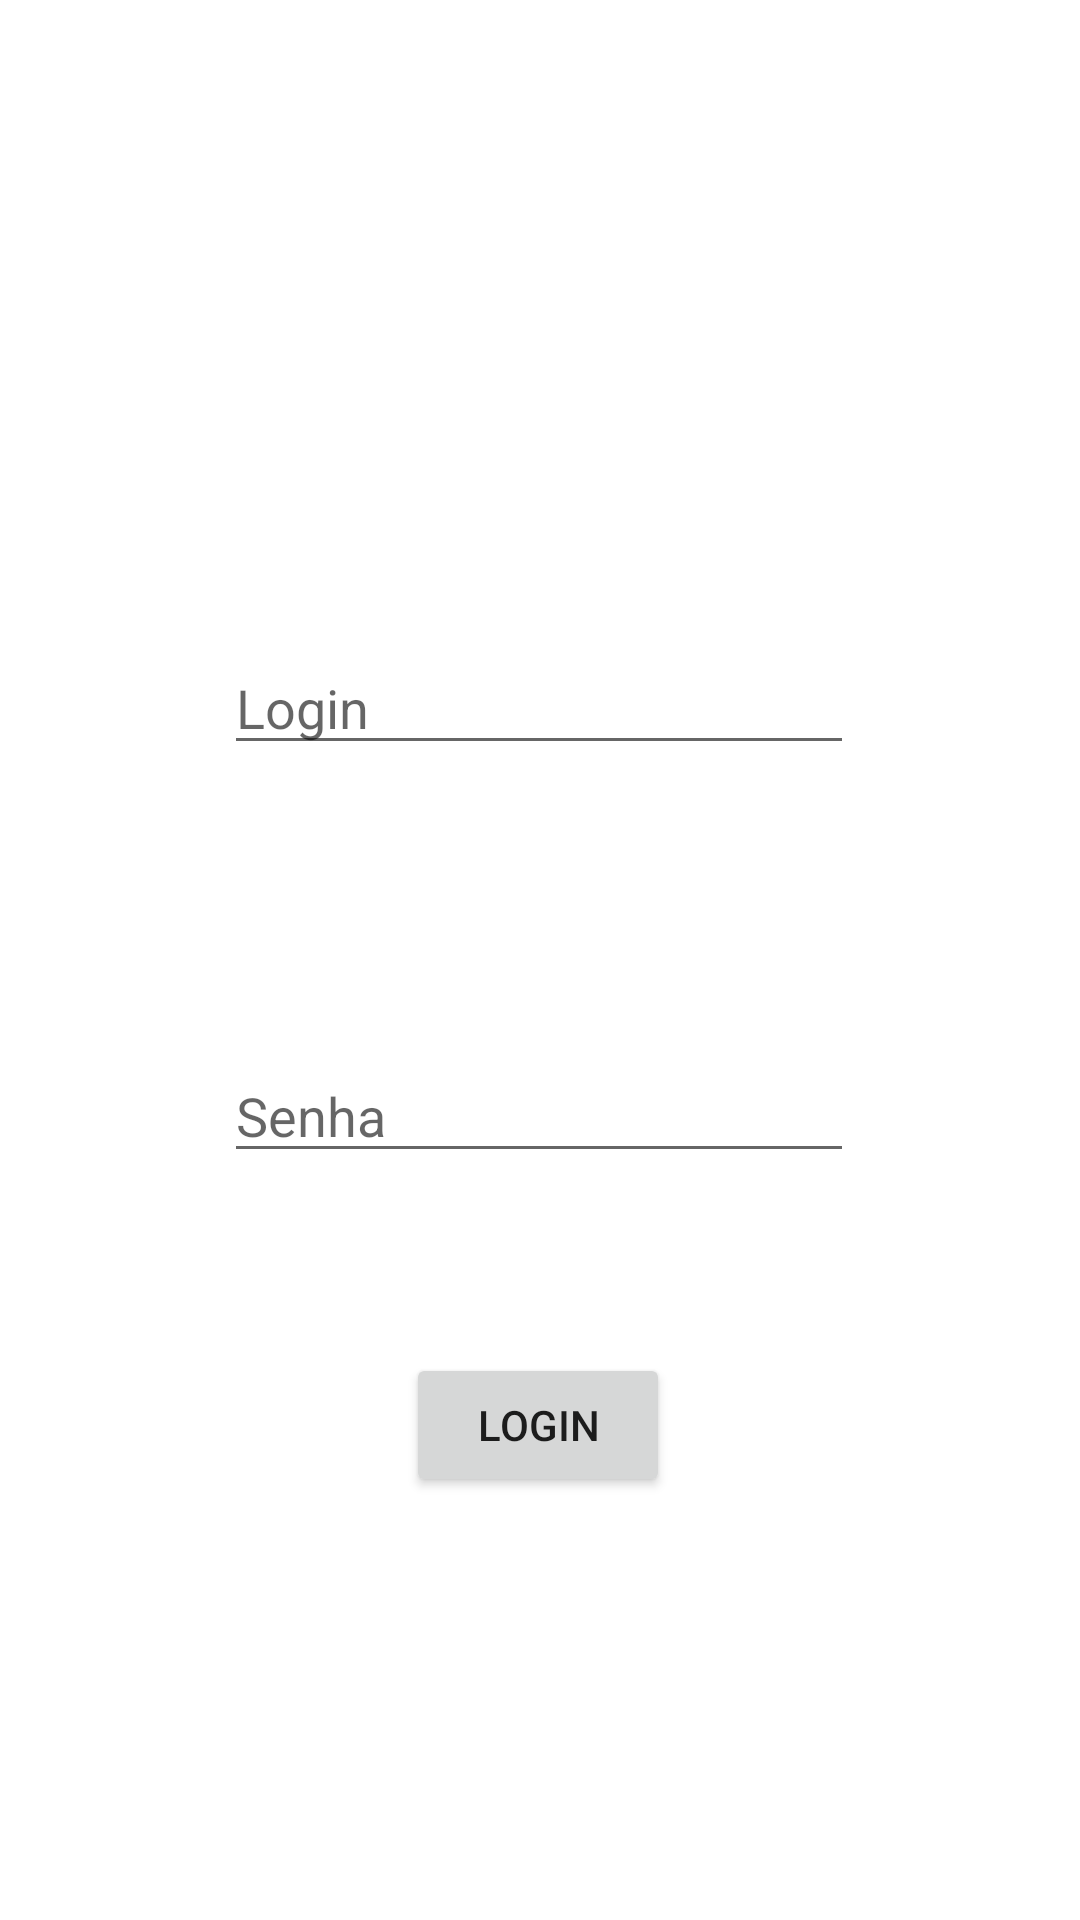

Layout XML and referenced resources for this Android screen:
<!-- AndroidManifest.xml: application theme Theme.MutantsApp -->
<!-- res/layout/activity_main.xml -->
<?xml version="1.0" encoding="utf-8"?>
<androidx.constraintlayout.widget.ConstraintLayout xmlns:android="http://schemas.android.com/apk/res/android"
    xmlns:app="http://schemas.android.com/apk/res-auto"
    xmlns:tools="http://schemas.android.com/tools"
    android:layout_width="match_parent"
    android:layout_height="match_parent"
    tools:context=".activities.MainActivity" >

    <EditText
        android:id="@+id/editTextLogin"
        android:layout_width="wrap_content"
        android:layout_height="wrap_content"
        android:ems="10"
        android:hint="Login"
        android:inputType="textPersonName"
        app:layout_constraintBottom_toBottomOf="parent"
        app:layout_constraintEnd_toEndOf="parent"
        app:layout_constraintHorizontal_bias="0.497"
        app:layout_constraintStart_toStartOf="parent"
        app:layout_constraintTop_toTopOf="parent"
        app:layout_constraintVertical_bias="0.357" />

    <EditText
        android:id="@+id/editTextSenha"
        android:layout_width="wrap_content"
        android:layout_height="wrap_content"
        android:layout_marginTop="68dp"
        android:ems="10"
        android:hint="Senha"
        android:inputType="textPassword"
        app:layout_constraintBottom_toBottomOf="parent"
        app:layout_constraintEnd_toEndOf="parent"
        app:layout_constraintHorizontal_bias="0.497"
        app:layout_constraintStart_toStartOf="parent"
        app:layout_constraintTop_toBottomOf="@+id/editTextLogin"
        app:layout_constraintVertical_bias="0.097" />

    <Button
        android:id="@+id/buttonLogin"
        android:layout_width="wrap_content"
        android:layout_height="wrap_content"
        android:layout_marginTop="60dp"
        android:onClick="login"
        android:text="Login"
        app:layout_constraintEnd_toEndOf="parent"
        app:layout_constraintHorizontal_bias="0.498"
        app:layout_constraintStart_toStartOf="parent"
        app:layout_constraintTop_toBottomOf="@+id/editTextSenha" />

</androidx.constraintlayout.widget.ConstraintLayout>
<!-- resources referenced by this layout -->
<resources>
  <style name="Theme.MutantsApp" parent="Theme.MaterialComponents.DayNight.DarkActionBar">
          
          
          
          
          
          
          
          
          
          
          
          
          <item name="colorPrimary">@color/manatee</item>
          <item name="colorPrimaryVariant">@color/space_cadet</item>
          <item name="colorOnPrimary">@color/black</item>
          
          <item name="colorSecondary">@color/imperial_red</item>
          <item name="colorSecondaryVariant">@color/amaranth_red</item>
          <item name="colorOnSecondary">@color/black</item>
          
          <item name="android:statusBarColor" tools:targetApi="l">?attr/colorPrimaryVariant</item>
  
      </style>
  <color name="manatee">#FF8D99AE</color>
  <color name="space_cadet">#FF2B2D42</color>
  <color name="black">#FF000000</color>
  <color name="imperial_red">#FFEF233C</color>
  <color name="amaranth_red">#FFD90429</color>
</resources>
